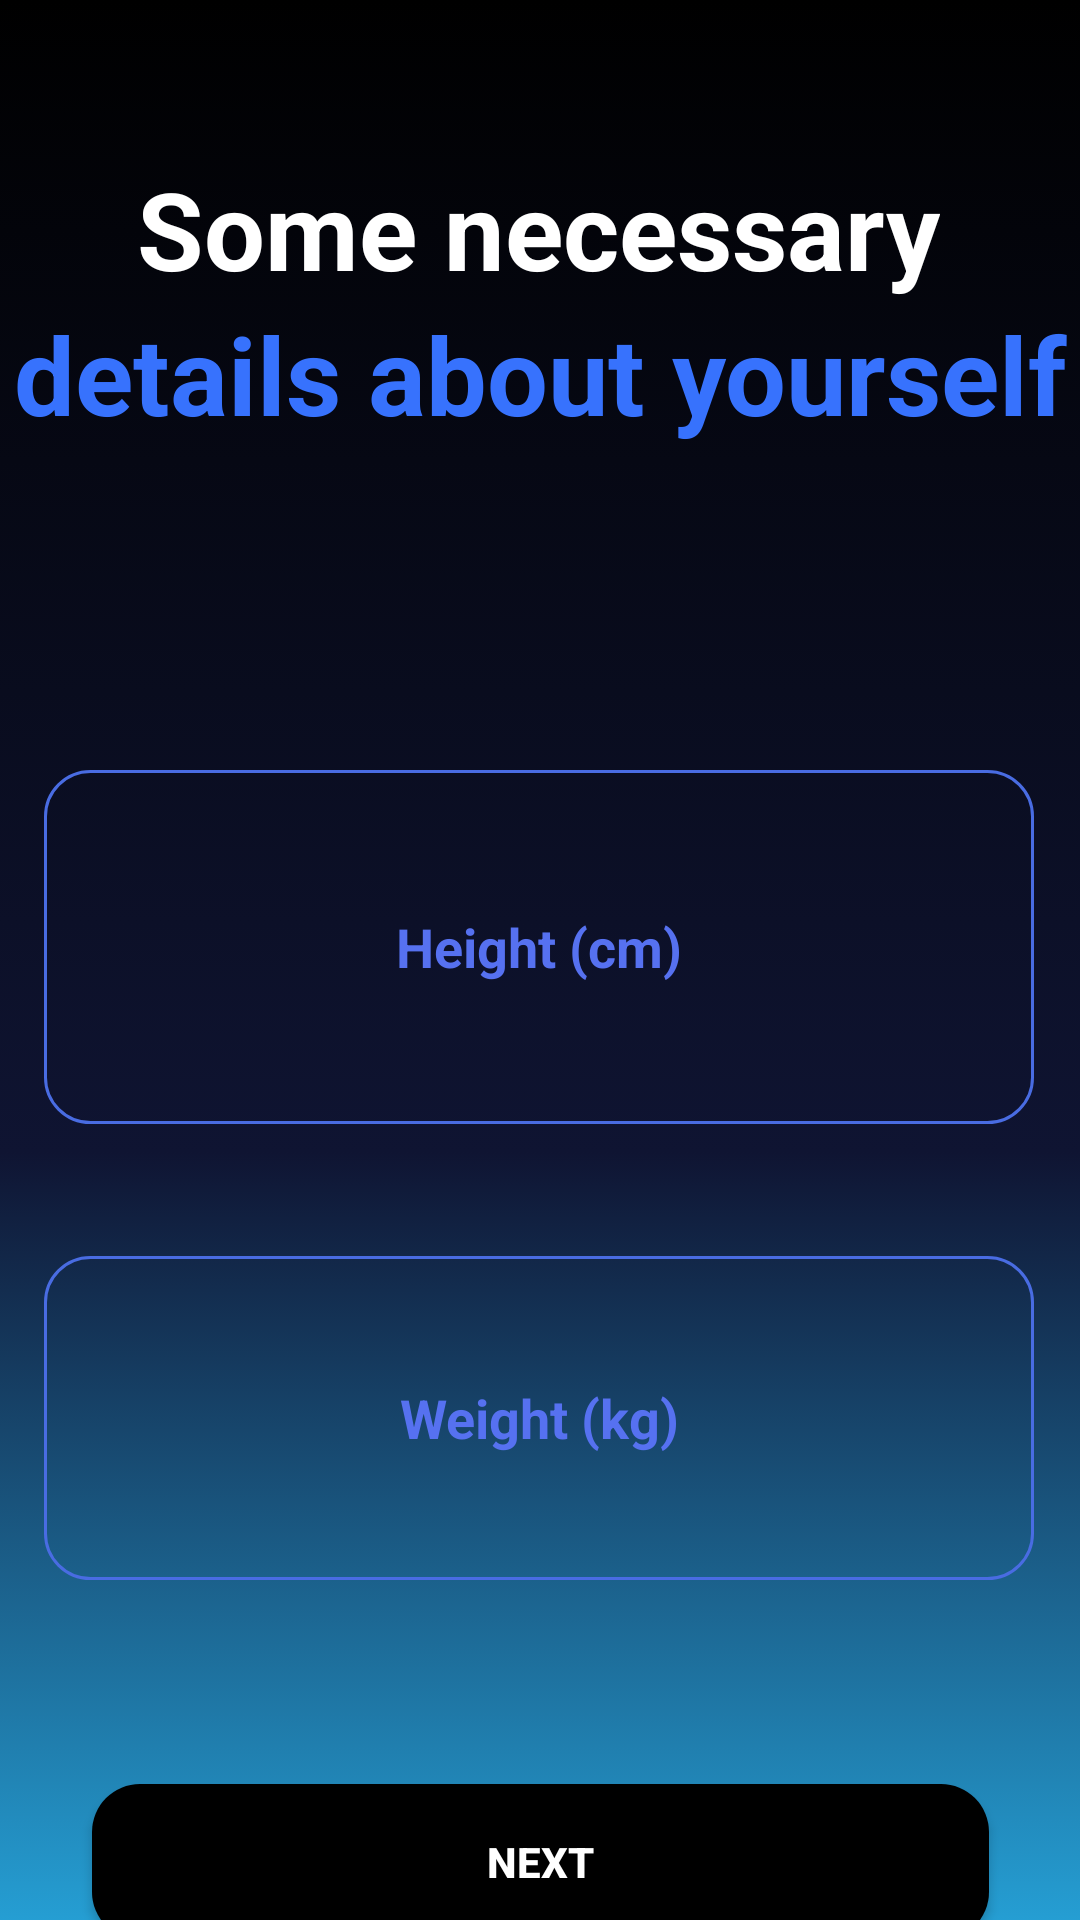

Here is an Android app screen rendered from its layout file. Give the layout XML and the strings, colors and styles it references.
<!-- AndroidManifest.xml: application theme Theme.MyApplication -->
<!-- res/layout/heightweight.xml -->
<?xml version="1.0" encoding="utf-8"?>
<androidx.constraintlayout.widget.ConstraintLayout xmlns:android="http://schemas.android.com/apk/res/android"
    xmlns:app="http://schemas.android.com/apk/res-auto"
    xmlns:tools="http://schemas.android.com/tools"
    android:layout_width="match_parent"
    android:layout_height="match_parent"
    android:background="@drawable/background">

    <EditText
        android:id="@+id/editTextWeightR"
        android:layout_width="330dp"
        android:layout_height="108dp"
        android:layout_marginTop="44dp"
        android:background="@drawable/round_corner"
        android:backgroundTint="#496ce2"
        android:hint="Weight (kg)"
        android:inputType="number"
        android:textAlignment="center"
        android:textColorHint="#5671f0"
        android:textStyle="bold"
        app:layout_constraintEnd_toEndOf="parent"
        app:layout_constraintHorizontal_bias="0.493"
        app:layout_constraintStart_toStartOf="parent"
        app:layout_constraintTop_toBottomOf="@+id/editTextHeightR" />

    <TextView
        android:id="@+id/textView9"
        android:layout_width="wrap_content"
        android:layout_height="wrap_content"
        android:layout_marginTop="52dp"
        android:text="Some necessary"

        android:textAlignment="center"
        android:textColor="#FFFFFF"
        android:textSize="36sp"
        android:textStyle="bold"
        app:layout_constraintEnd_toEndOf="parent"
        app:layout_constraintHorizontal_bias="0.496"
        app:layout_constraintStart_toStartOf="parent"
        app:layout_constraintTop_toTopOf="parent" />

    <TextView
        android:id="@+id/textView10"
        android:layout_width="wrap_content"
        android:layout_height="wrap_content"
        android:text="details about yourself"
        android:textAlignment="center"
        android:textColor="#3772fd"
        android:textSize="36sp"
        android:textStyle="bold"
        app:layout_constraintEnd_toEndOf="parent"
        app:layout_constraintStart_toStartOf="parent"
        app:layout_constraintTop_toBottomOf="@+id/textView9" />

    <EditText
        android:id="@+id/editTextHeightR"
        android:layout_width="330dp"
        android:layout_height="118dp"
        android:layout_marginTop="108dp"
        android:background="@drawable/round_corner"
        android:backgroundTint="#496ce2"
        android:hint="Height (cm)"
        android:inputType="number"
        android:textAlignment="center"
        android:textColor="@color/white"
        android:textColorHint="#5671f0"
        android:textStyle="bold"
        app:layout_constraintEnd_toEndOf="parent"
        app:layout_constraintHorizontal_bias="0.493"
        app:layout_constraintStart_toStartOf="parent"
        app:layout_constraintTop_toBottomOf="@+id/textView10" />

    <androidx.appcompat.widget.AppCompatButton
        android:id="@+id/buttonHW"
        android:layout_width="299dp"
        android:layout_height="52dp"
        android:layout_marginTop="68dp"
        android:background="@drawable/border_background"
        android:backgroundTint="#000000"
        android:text="Next"
        android:textColor="#FFFFFF"
        android:textStyle="bold"
        app:layout_constraintEnd_toEndOf="parent"
        app:layout_constraintStart_toStartOf="parent"
        app:layout_constraintTop_toBottomOf="@+id/editTextWeightR" />
</androidx.constraintlayout.widget.ConstraintLayout>
<!-- resources referenced by this layout -->
<resources>
  <color name="white">#FFFFFFFF</color>
  <!-- drawable background (drawable) -->
  <?xml version="1.0" encoding="utf-8"?>
  <selector xmlns:android="http://schemas.android.com/apk/res/android">
  
      <item>
          <shape>
              <gradient android:angle="90"
                  android:endColor="#000000"
                  android:centerY="40%"
                  android:centerColor="#0f1432"
                  android:startColor="#259ed3"
                  />
          </shape>
      </item>
  
  </selector>
  <!-- drawable border_background (drawable) -->
  <?xml version="1.0" encoding="utf-8"?>
  <shape xmlns:android="http://schemas.android.com/apk/res/android"
      android:shape="rectangle">
  
      <corners android:radius="16dp" />
  
      <solid android:color="@android:color/white" />
  
  
  </shape>
  <!-- drawable round_corner (drawable) -->
  <?xml version="1.0" encoding="utf-8"?>
  <shape
      xmlns:android="http://schemas.android.com/apk/res/android"
      android:shape="rectangle">
      <solid android:color="#00000000" />
      <stroke android:width="1dip" android:color="#a8dadc" />
      <corners
          android:bottomRightRadius="15dp"
          android:bottomLeftRadius="15dp"
          android:topLeftRadius="15dp"
          android:topRightRadius="15dp" />
  </shape>
  <style name="Theme.MyApplication" parent="Theme.MaterialComponents.DayNight.DarkActionBar">
          
          <item name="colorPrimary">@color/purple_500</item>
          <item name="colorPrimaryVariant">@color/purple_700</item>
          <item name="colorOnPrimary">@color/white</item>
          
          <item name="colorSecondary">@color/teal_200</item>
          <item name="colorSecondaryVariant">@color/teal_700</item>
          <item name="colorOnSecondary">@color/black</item>
          
          <item name="android:statusBarColor">?attr/colorPrimaryVariant</item>
  
          
      </style>
  <color name="purple_500">#FF6200EE</color>
  <color name="purple_700">#FF3700B3</color>
  <color name="teal_200">#FF03DAC5</color>
  <color name="teal_700">#FF018786</color>
  <color name="black">#FF000000</color>
</resources>
